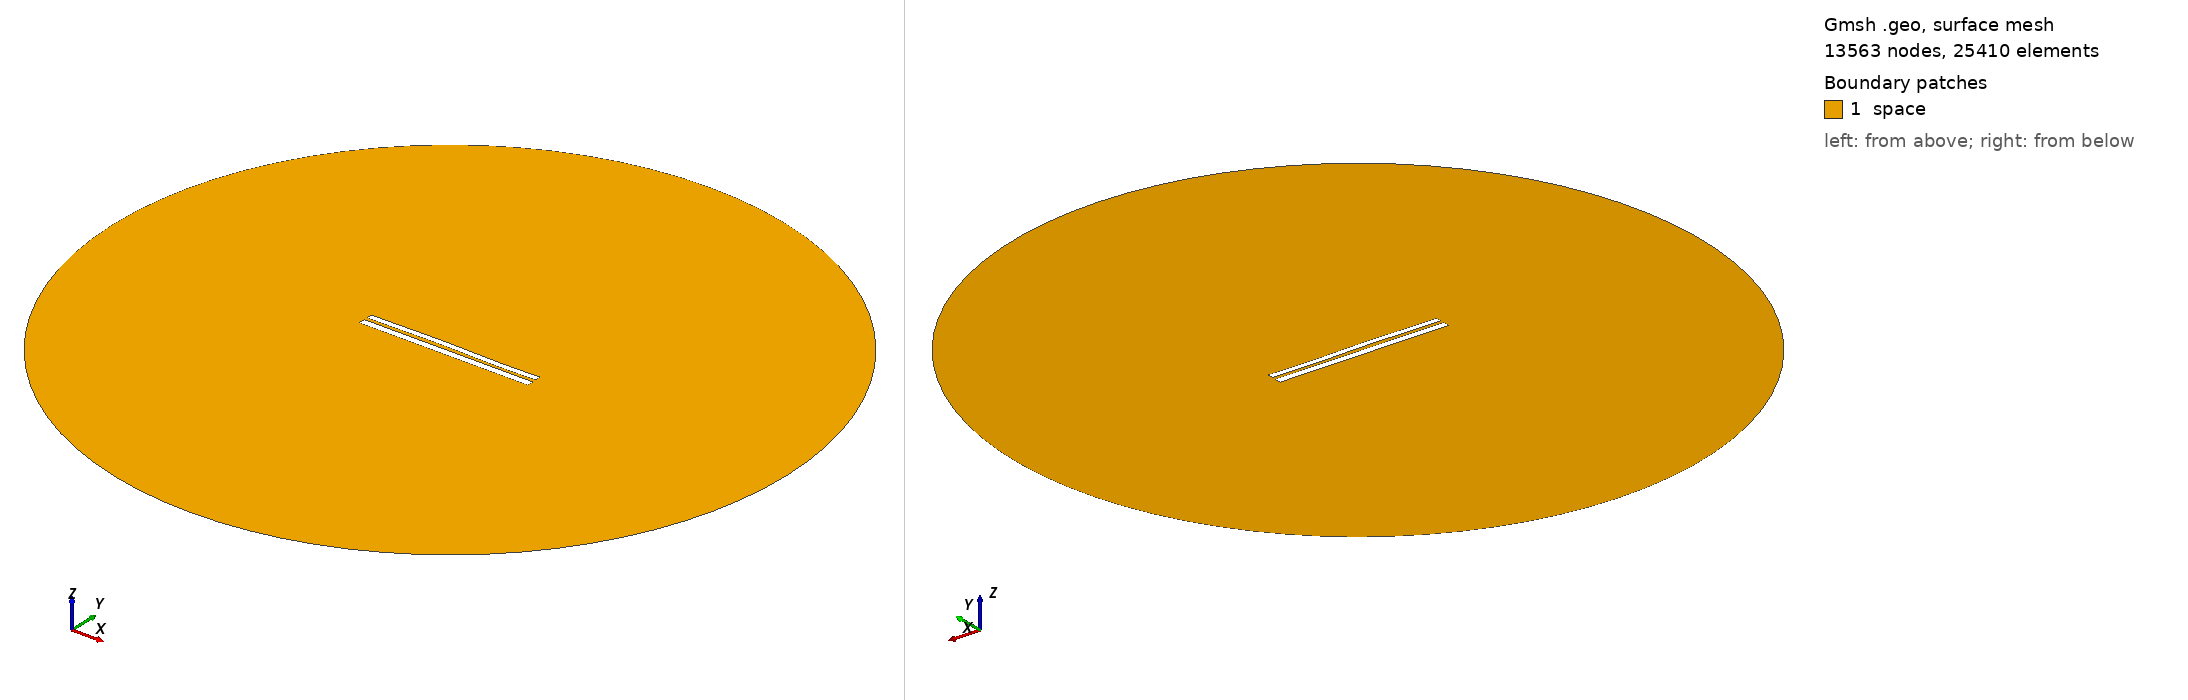

Gmsh geometry script, surface-meshed: 13563 nodes, 25410 surface elements. Boundary patches (legend numbers): 1 space. Left view from above one corner, right view from below the opposite corner. Legend entries are the model's physical surfaces. The drawing asked Gmsh for element sizes between 1% and 20% of the model's largest extent; the script's own settings can give other sizes.

=== 7247.geo (drawn) ===
//---------------------------------------
// Geometry kernel
//---------------------------------------

SetFactory("OpenCASCADE");



//---------------------------------------
// Parameters of the geometry
//---------------------------------------

// Overetch of the upper plate
overetch = 0.25;

// Distance between the plates
distance = 1.75;

// Discretization over the x axis (for the deformation)
nx = 50; 

// Length of the plate
L = 100 - overetch; 

// Number of modes
n = 4; 

// 1st mode coefficient
coeff(1) = 0.0;
beta(1) = 0.596864 * 3.1415926535 / L;

// 2nd mode coefficient
coeff(2) = 0.15;
beta(2) = 1.49418 * 3.1415926535 / L;

// 3rd mode coefficient
coeff(3) = 0.15;
beta(3) = 2.50025 * 3.1415926535 / L;

// 4th mode coefficient
coeff(4) = -0.075;
beta(4) = 3.49999 * 3.1415926535 / L;



//---------------------------------------
// Upper plate (deformed rectangle)
//---------------------------------------

// Coordiantes of the upper plate
xmin = -50;
xmax = 50 - overetch;

// Height of the upper plate
yheight = 4 - 2 * overetch;

// Indexes of the points
UpperID[] = {};
LowerID[] = {};
LeftID[] = {};
RightID[] = {};

// Point index
p = 1;

// Horizontal edges
For i In {1:nx}
    x = xmin + (i-1)*(xmax - xmin)/(nx-1);

    y_bottom = distance / 2 + overetch;
    For j In {1:n}
        C = (Cosh(beta(j)*L) + Cos(beta(j)*L)) / (Sinh(beta(j)*L) + Sin(beta(j)*L));
        y_bottom  = y_bottom + coeff(j) * (Cosh(beta(j)*(x+50)) - Cos(beta(j)*(x+50)) - C * (Sinh(beta(j)*(x+50)) - Sin(beta(j)*(x+50))));
    EndFor

    y_top = y_bottom + yheight;

    Point(p) = {x, y_top, 0, 1.0};
    UpperID[i] = p;
    p = p + 1;

    Point(p) = {x, y_bottom, 0, 1.0};
    LowerID[i] = p;
    p = p + 1;
EndFor

// Create point lists
UpperPts[] = {}; LowerPts[] = {};
For i In {1:nx}
  UpperPts[] += {UpperID[i]};
  LowerPts[] += {LowerID[i]};
EndFor

// Build splines
Spline(1) = {UpperPts[]};
Spline(2) = {LowerPts[]};
Line(3) = {LowerPts[nx-1], UpperPts[nx-1]};
Line(4) = {LowerPts[0], UpperPts[0]};

// Build the plane surface
Curve Loop(1) = {2, 3, -1, -4};
Plane Surface(1) = {1};



//---------------------------------------
// Lower plate (rectangle)
//---------------------------------------

// Vertices
Point(1001) = {-50, -1, 0, 1.0};
Point(1002) = { 50, -1, 0, 1.0};
Point(1003) = { 50,  -5, 0, 1.0};
Point(1004) = {-50,  -5, 0, 1.0};

// Edges
Line(5) = {1001, 1002};
Line(6) = {1002, 1003};
Line(7) = {1003, 1004};
Line(8) = {1004, 1001};

// Plane surface
Line Loop(2) = {5, 6, 7, 8};
Plane Surface(2) = {2}; 



//---------------------------------------
// Outer (fictious) boundary
//---------------------------------------

// Points
Point(1005) = {0, 0, 0};       // Center
Point(1006) = {200, 0, 0};     // Start point
Point(1007) = {0, 200, 0};     // 90 degrees
Point(1008) = {-200, 0, 0};    // 180 degrees
Point(1009) = {0, -200, 0};    // 270 degrees

// Circle arcs (each needs start, center, end)
Circle(9) = {1006, 1005, 1007};
Circle(10) = {1007, 1005, 1008};
Circle(11) = {1008, 1005, 1009};
Circle(12) = {1009, 1005, 1006};

// Plane surface for the entire domain
Curve Loop(3) = {9, 10, 11, 12};
Surface(3) = {3};

// Subtract the plates from the whole domain to obtain the actual domain where we want to solve the equations
BooleanDifference{ Surface{3}; Delete; }{ Surface{1}; Surface{2}; Delete; }




//---------------------------------------
// Transfinite Lines/Curves
//---------------------------------------

// Set the number of points on the boundaries
r = 7;

// Plates
Transfinite Curve {1, 2} = 50*r Using Progression 1;
Transfinite Curve {3, 4} = 2*r Using Progression 1;
Transfinite Line {5, 7} = 50*r Using Progression 1;
Transfinite Line {6, 8} = 2*r Using Progression 1;

// Outer boundary
Transfinite Line {9, 10, 11, 12} = 20 Using Progression 1;



//---------------------------------------
// Physical groups
//---------------------------------------                

// Physical curves (boundaries)
Physical Line("force_segment", 10) = {2};
Physical Line("upper_plate", 11) = {1, 3, 4};
Physical Line("lower_plate", 12) = {5, 6, 7, 8};
Physical Line("boundary", 20) = {9, 10, 11, 12};

// Physical Surfaces
Physical Surface("space", 30) = {3};



//---------------------------------------
// 6. Generate the Mesh
//---------------------------------------

// 2D mesh generation
Mesh 2;
